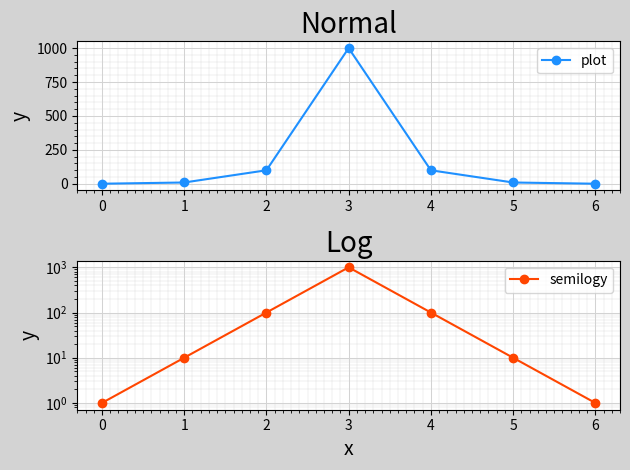

Write the Python code that produced this figure.
# -*- coding: utf-8 -*-
from __future__ import unicode_literals
import numpy as np
import matplotlib.pyplot as mp
y = np.array([1, 10, 100, 1000, 100, 10, 1])
mp.figure('Normal & Log', facecolor='lightgray')
mp.subplot(211)
mp.title('Normal', fontsize=20)
mp.ylabel('y', fontsize=14)
ax = mp.gca()
ax.xaxis.set_major_locator(mp.MultipleLocator(1))
ax.xaxis.set_minor_locator(mp.MultipleLocator(0.1))
ax.yaxis.set_major_locator(mp.MultipleLocator(250))
ax.yaxis.set_minor_locator(mp.MultipleLocator(50))
mp.tick_params(labelsize=10)
ax.grid(which='major', axis='both', linewidth=0.75,
        linestyle='-', color='lightgray')
ax.grid(which='minor', axis='both', linewidth=0.25,
        linestyle='-', color='lightgray')
mp.plot(y, 'o-', c='dodgerblue', label='plot')
mp.legend()
mp.subplot(212)
mp.title('Log', fontsize=20)
mp.xlabel('x', fontsize=14)
mp.ylabel('y', fontsize=14)
ax = mp.gca()
ax.xaxis.set_major_locator(mp.MultipleLocator(1))
ax.xaxis.set_minor_locator(mp.MultipleLocator(0.1))
ax.yaxis.set_major_locator(mp.MultipleLocator(250))
ax.yaxis.set_minor_locator(mp.MultipleLocator(50))
mp.tick_params(labelsize=10)
ax.grid(which='major', axis='both', linewidth=0.75,
        linestyle='-', color='lightgray')
ax.grid(which='minor', axis='both', linewidth=0.25,
        linestyle='-', color='lightgray')
mp.semilogy(y, 'o-', c='orangered', label='semilogy')
mp.legend()
mp.tight_layout()
mp.show()
